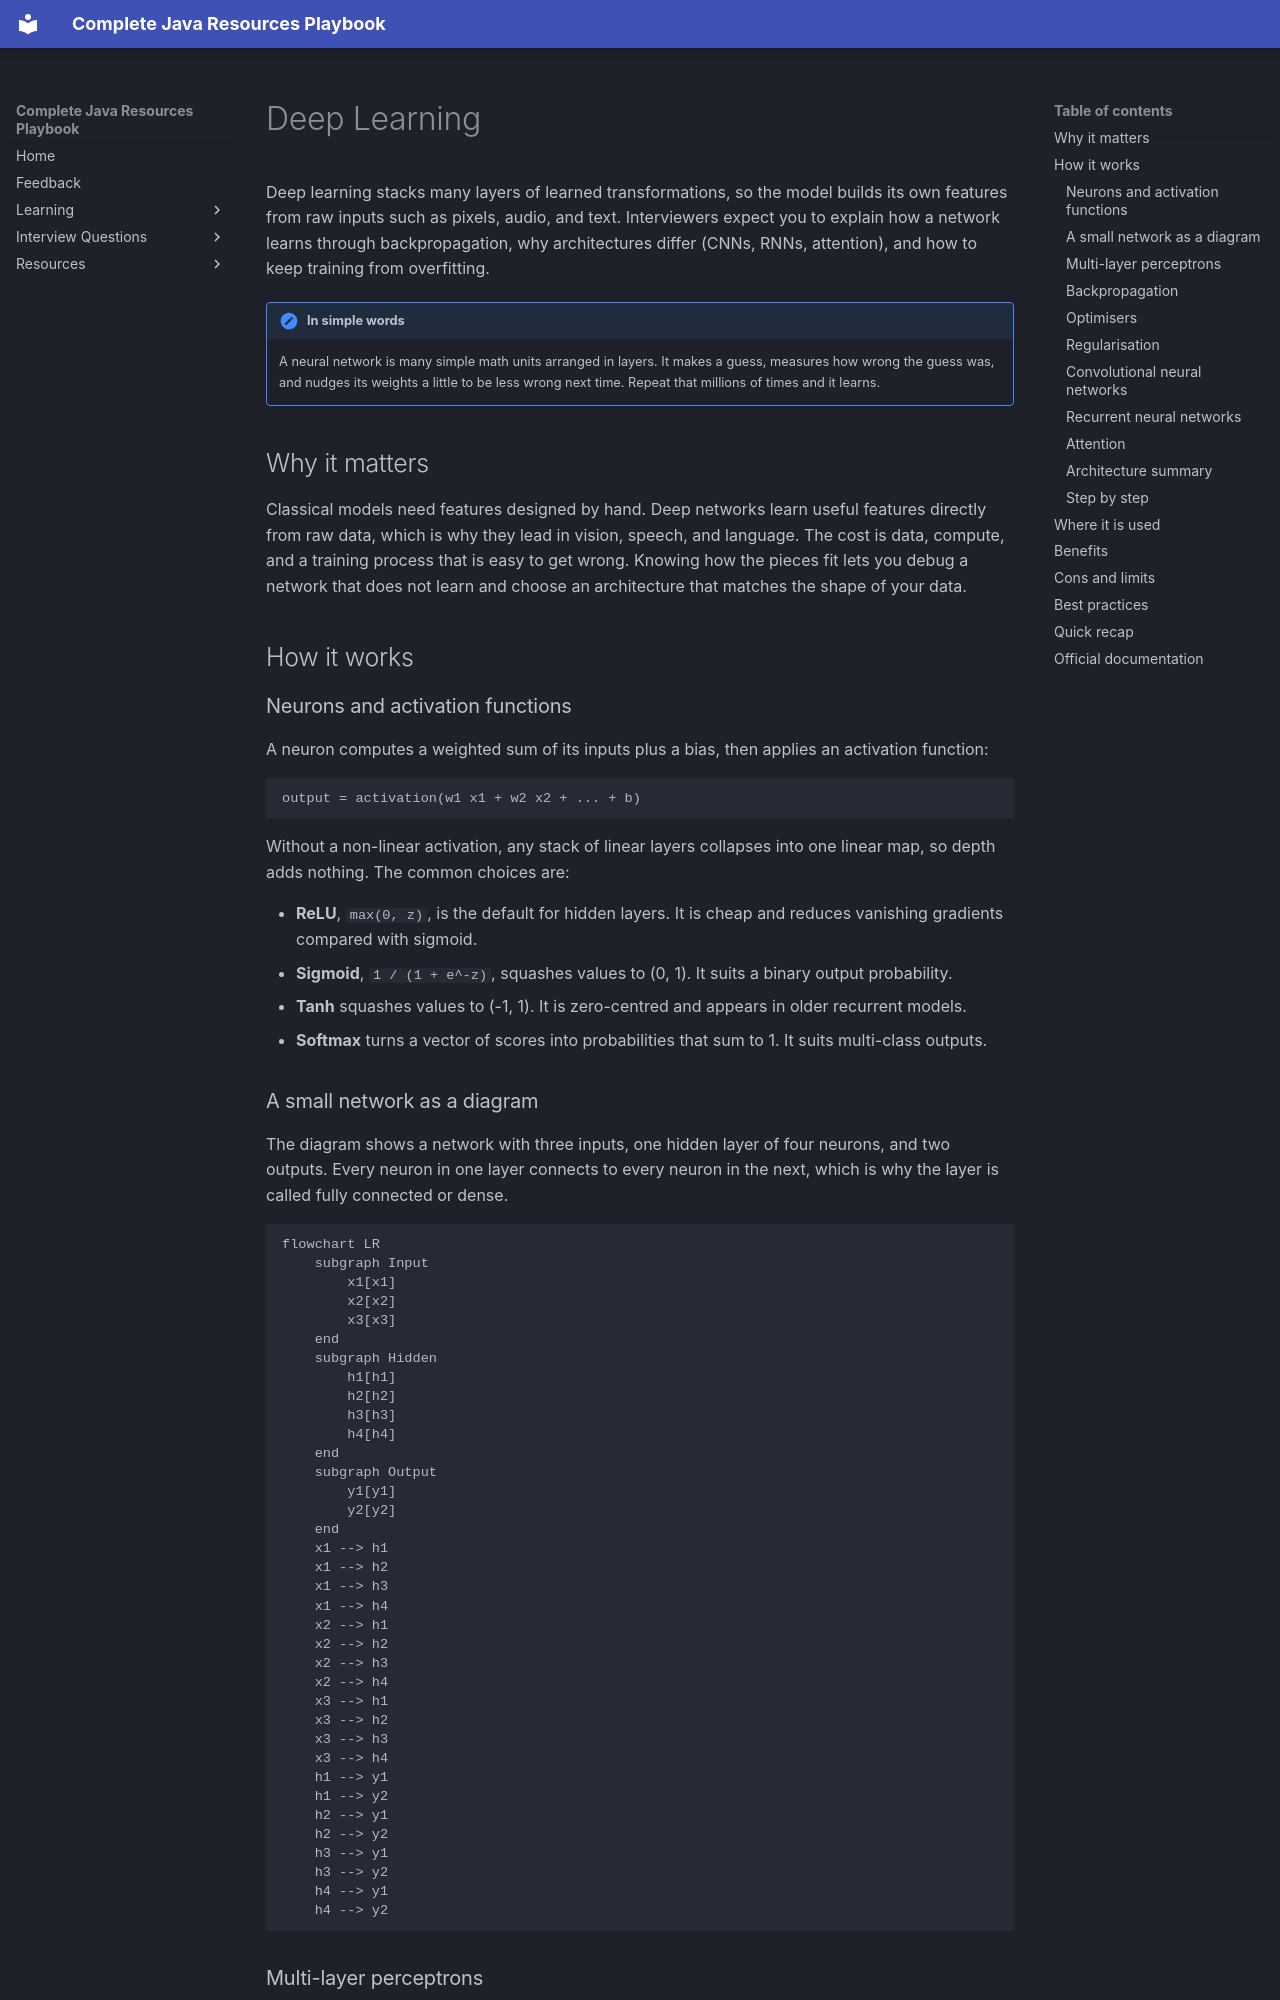

repository: AthiraMohan14/Complete-Java-Resource-PlayBook · page: learning/ai-machine-learning/deep-learning/index.html · generator: mkdocs

# Deep Learning

Deep learning stacks many layers of learned transformations, so the model builds its own features from raw inputs such as pixels, audio, and text. Interviewers expect you to explain how a network learns through backpropagation, why architectures differ (CNNs, RNNs, attention), and how to keep training from overfitting.

!!! note "In simple words"
    A neural network is many simple math units arranged in layers. It makes a guess, measures how wrong the guess was, and nudges its weights a little to be less wrong next time. Repeat that millions of times and it learns.

## Why it matters

Classical models need features designed by hand. Deep networks learn useful features directly from raw data, which is why they lead in vision, speech, and language. The cost is data, compute, and a training process that is easy to get wrong. Knowing how the pieces fit lets you debug a network that does not learn and choose an architecture that matches the shape of your data.

## How it works

### Neurons and activation functions

A neuron computes a weighted sum of its inputs plus a bias, then applies an activation function:

```
output = activation(w1 x1 + w2 x2 + ... + b)
```

Without a non-linear activation, any stack of linear layers collapses into one linear map, so depth adds nothing. The common choices are:

- **ReLU**, `max(0, z)`, is the default for hidden layers. It is cheap and reduces vanishing gradients compared with sigmoid.
- **Sigmoid**, `1 / (1 + e^-z)`, squashes values to (0, 1). It suits a binary output probability.
- **Tanh** squashes values to (-1, 1). It is zero-centred and appears in older recurrent models.
- **Softmax** turns a vector of scores into probabilities that sum to 1. It suits multi-class outputs.

### A small network as a diagram

The diagram shows a network with three inputs, one hidden layer of four neurons, and two outputs. Every neuron in one layer connects to every neuron in the next, which is why the layer is called fully connected or dense.

```mermaid
flowchart LR
    subgraph Input
        x1[x1]
        x2[x2]
        x3[x3]
    end
    subgraph Hidden
        h1[h1]
        h2[h2]
        h3[h3]
        h4[h4]
    end
    subgraph Output
        y1[y1]
        y2[y2]
    end
    x1 --> h1
    x1 --> h2
    x1 --> h3
    x1 --> h4
    x2 --> h1
    x2 --> h2
    x2 --> h3
    x2 --> h4
    x3 --> h1
    x3 --> h2
    x3 --> h3
    x3 --> h4
    h1 --> y1
    h1 --> y2
    h2 --> y1
    h2 --> y2
    h3 --> y1
    h3 --> y2
    h4 --> y1
    h4 --> y2
```

### Multi-layer perceptrons

A multi-layer perceptron (MLP) is a stack of fully connected layers: an input layer, one or more hidden layers, and an output layer. Depth is the number of layers, and width is the number of neurons in a layer. MLPs suit tabular data and act as a baseline for other architectures.
